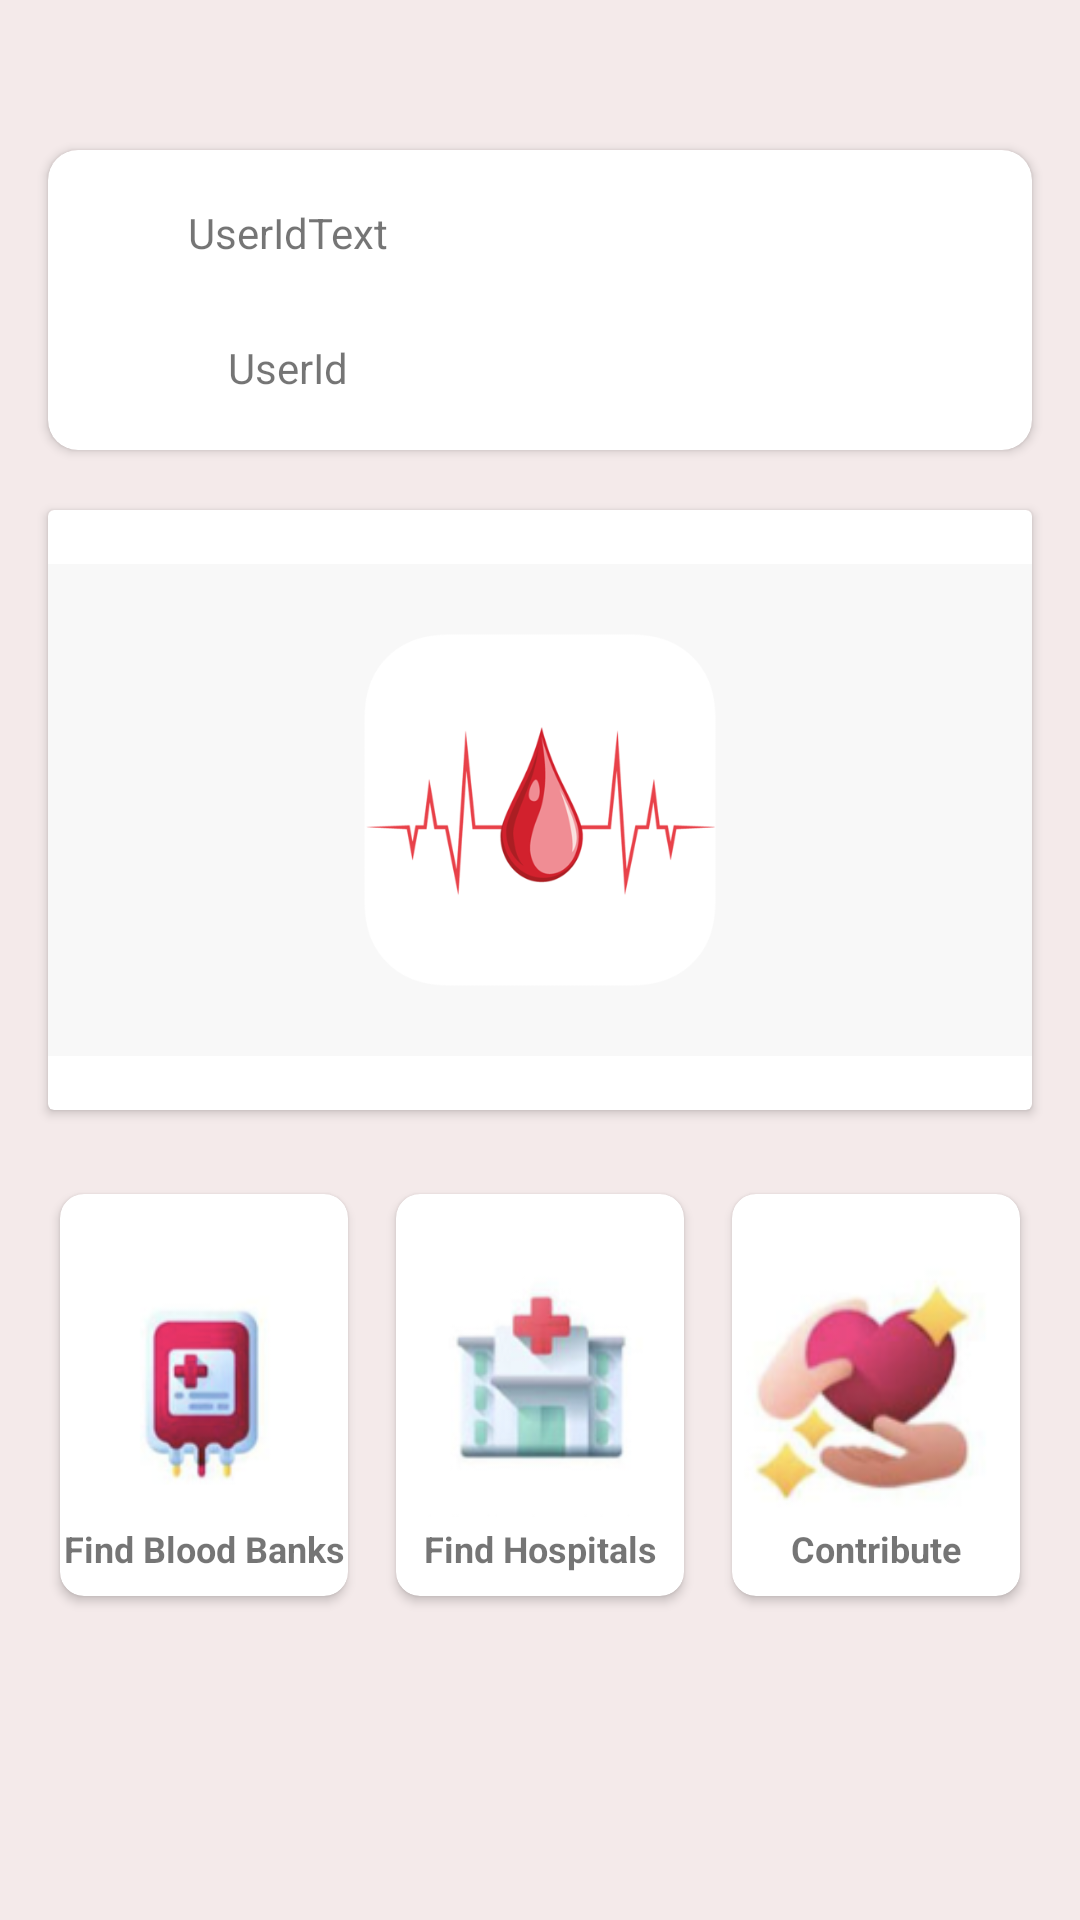

The Android layout XML behind this screen, and the referenced resources:
<!-- AndroidManifest.xml: application theme Theme.OneBlood -->
<!-- res/layout/fragment_home.xml -->
<androidx.constraintlayout.widget.ConstraintLayout xmlns:android="http://schemas.android.com/apk/res/android"
    xmlns:app="http://schemas.android.com/apk/res-auto"
    xmlns:tools="http://schemas.android.com/tools"
    android:layout_width="match_parent"
    android:layout_height="match_parent"
    tools:context=".ui.home.HomeFragment"
    android:background="@color/bg">

    
    
    
    
    
    
    
    

    
    
    
    
    
    
    
    
    
    
    <androidx.cardview.widget.CardView
        android:id="@+id/cardView"
        android:layout_width="match_parent"
        android:layout_height="100dp"
        android:layout_marginStart="16dp"
        android:layout_marginTop="50dp"
        android:layout_marginEnd="16dp"
        app:cardCornerRadius="10dp"
        app:cardElevation="2dp"
        app:layout_constraintEnd_toEndOf="parent"
        app:layout_constraintHorizontal_bias="0.5"
        app:layout_constraintStart_toStartOf="parent"
        app:layout_constraintTop_toTopOf="parent">

        <LinearLayout
            android:layout_width="160dp"
            android:layout_height="match_parent"
            android:gravity="center"
            android:orientation="vertical">

            <TextView
                android:id="@+id/USERID"
                android:layout_width="wrap_content"
                android:layout_height="wrap_content"
                android:padding="8dp"
                android:text="UserIdText" />

            <Space
                android:layout_width="match_parent"
                android:layout_height="10dp" />

            <TextView
                android:layout_width="wrap_content"
                android:layout_height="wrap_content"
                android:padding="8dp"
                android:text="UserId" />

        </LinearLayout>

        <ImageView
            android:id="@+id/BLOOD_IMG"
            android:layout_width="wrap_content"
            android:layout_height="wrap_content"
            android:layout_marginStart="240dp"
            tools:src="@drawable/none" />

    </androidx.cardview.widget.CardView>

    <androidx.cardview.widget.CardView
        android:id="@+id/cardView2"
        android:layout_width="match_parent"
        android:layout_height="200dp"
        android:layout_marginStart="16dp"
        android:layout_marginTop="20dp"
        android:layout_marginEnd="16dp"
        app:layout_constraintEnd_toEndOf="parent"
        app:layout_constraintHorizontal_bias="0.0"
        app:layout_constraintStart_toStartOf="parent"
        app:layout_constraintTop_toBottomOf="@+id/cardView">

        <ImageView
            android:id="@+id/AD_IMG"
            android:layout_width="match_parent"
            android:layout_height="match_parent"
            android:src="@drawable/banner"
            tools:ignore="ImageContrastCheck" />
    </androidx.cardview.widget.CardView>

    <LinearLayout
        android:layout_width="match_parent"
        android:layout_height="150dp"
        android:layout_marginTop="20dp"
        app:layout_constraintEnd_toEndOf="parent"
        app:layout_constraintHorizontal_bias="0.5"
        android:layout_marginStart="16dp"
        android:layout_marginEnd="16dp"
        app:layout_constraintStart_toStartOf="parent"
        app:layout_constraintTop_toBottomOf="@+id/cardView2"
        android:orientation="horizontal">

        <androidx.cardview.widget.CardView
            android:layout_width="0dp"
            android:layout_height="match_parent"
            android:layout_marginBottom="8dp"
            android:layout_marginTop="8dp"
            android:layout_weight="1"
            android:layout_marginEnd="16dp"
            android:layout_marginStart="4dp"
            app:cardCornerRadius="8dp">

            <ImageView
                android:layout_width="match_parent"
                android:layout_height="match_parent"
                android:src="@drawable/one" />

            <TextView
                android:layout_width="match_parent"
                android:layout_height="wrap_content"
                android:text="Find Blood Banks"
                android:layout_marginTop="110dp"
                android:gravity="center"
                android:textSize="12sp"
                android:textStyle="bold" />
        </androidx.cardview.widget.CardView>
        <androidx.cardview.widget.CardView
            android:layout_width="0dp"
            android:layout_height="match_parent"
            android:layout_weight="1"
            android:layout_marginEnd="16dp"
            android:layout_marginBottom="8dp"
            android:layout_marginTop="8dp"
            app:cardCornerRadius="8dp">
            <ImageView
                android:layout_width="match_parent"
                android:layout_height="match_parent"
                android:src="@drawable/two" />

            <TextView
                android:layout_width="match_parent"
                android:layout_height="wrap_content"
                android:text="Find Hospitals"
                android:layout_marginTop="110dp"
                android:gravity="center"
                android:textSize="12sp"
                android:textStyle="bold" />
        </androidx.cardview.widget.CardView>
        <androidx.cardview.widget.CardView
            android:layout_width="0dp"
            android:layout_height="match_parent"
            android:layout_weight="1"
            android:layout_marginBottom="8dp"
            android:layout_marginTop="8dp"
            android:layout_marginEnd="4dp"
            app:cardCornerRadius="8dp">
            <ImageView
                android:layout_width="match_parent"
                android:layout_height="match_parent"
                android:src="@drawable/three" />

            <TextView
                android:layout_width="match_parent"
                android:layout_height="wrap_content"
                android:layout_marginTop="110dp"
                android:gravity="center"
                android:text="Contribute"
                android:textSize="12sp"
                android:textStyle="bold" />
        </androidx.cardview.widget.CardView>
    </LinearLayout>

</androidx.constraintlayout.widget.ConstraintLayout>
<!-- resources referenced by this layout -->
<resources>
  <color name="bg">#f4eaea</color>
  <color name="red">#c32f27</color>
  <!-- drawable banner: png bitmap (drawable, 51453 bytes) -->
  <!-- drawable none: png bitmap (drawable, 3111 bytes) -->
  <!-- drawable one: png bitmap (drawable, 17345 bytes) -->
  <!-- drawable three: png bitmap (drawable, 21931 bytes) -->
  <!-- drawable two: png bitmap (drawable, 18779 bytes) -->
  <style name="Theme.OneBlood" parent="Theme.MaterialComponents.DayNight.DarkActionBar">
          
          <item name="colorPrimary">@color/red</item>
          <item name="colorPrimaryVariant">@color/bg</item>
          <item name="colorOnPrimary">@color/white</item>
          
          <item name="colorSecondary">@color/red</item>
          <item name="colorSecondaryVariant">@color/bg</item>
          <item name="colorOnSecondary">@color/black</item>
          
          <item name="android:statusBarColor">@color/red</item>
          
      </style>
  <color name="white">#FFFFFFFF</color>
  <color name="black">#FF000000</color>
</resources>
